The GitHub repository Veleiroo/Proyecto-Integrador-I contains a labelled image folder "pablos_sitting_posture_folder_v1" with 5 categories: backward bad posture, backward bad posture good posture, forward bad posture, forward bad posture good posture, good posture. Examples follow, each with its label.

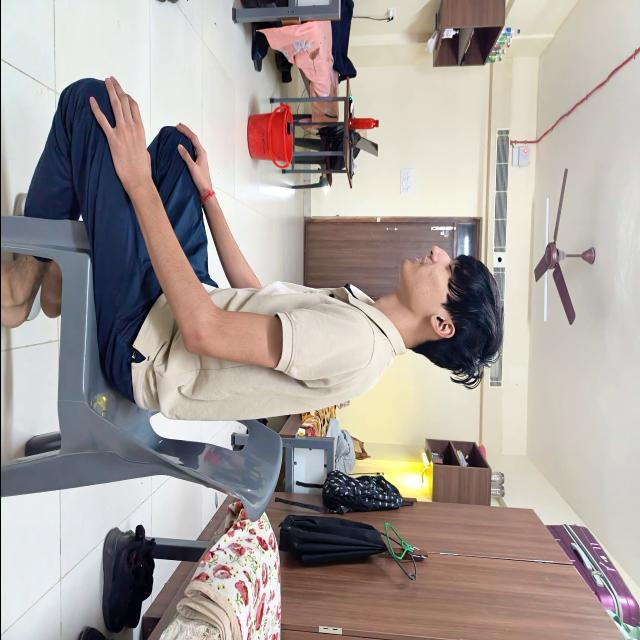
Label: good posture

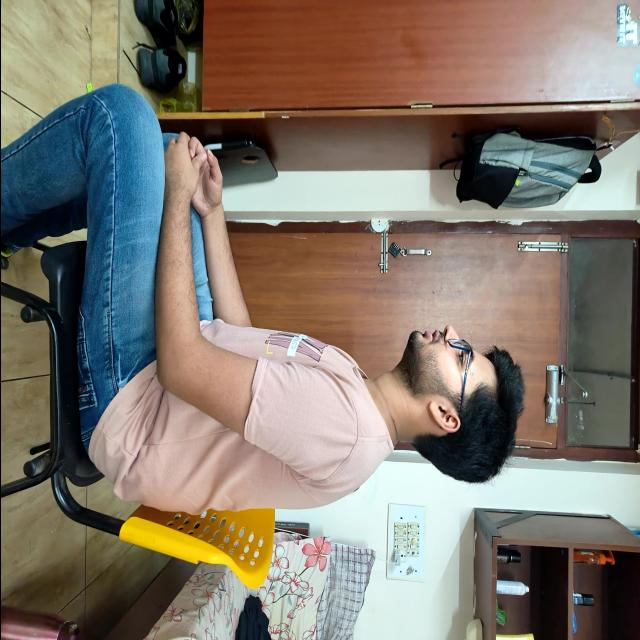
Label: good posture

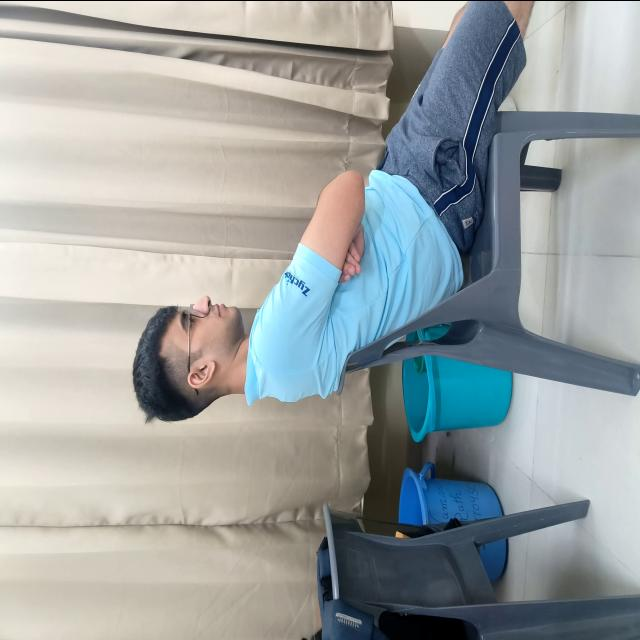
Label: backward bad posture

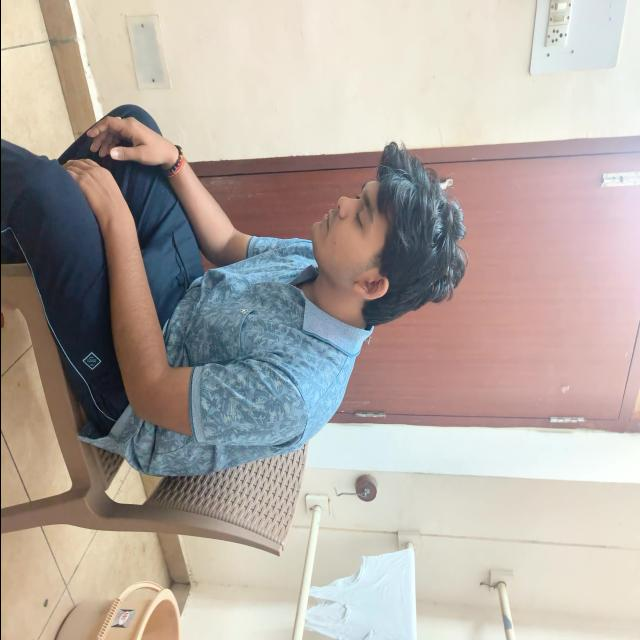
Label: forward bad posture

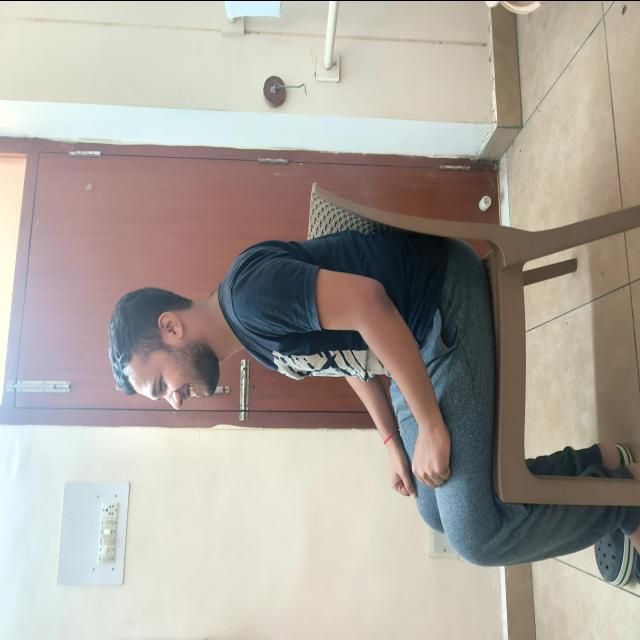
Label: good posture

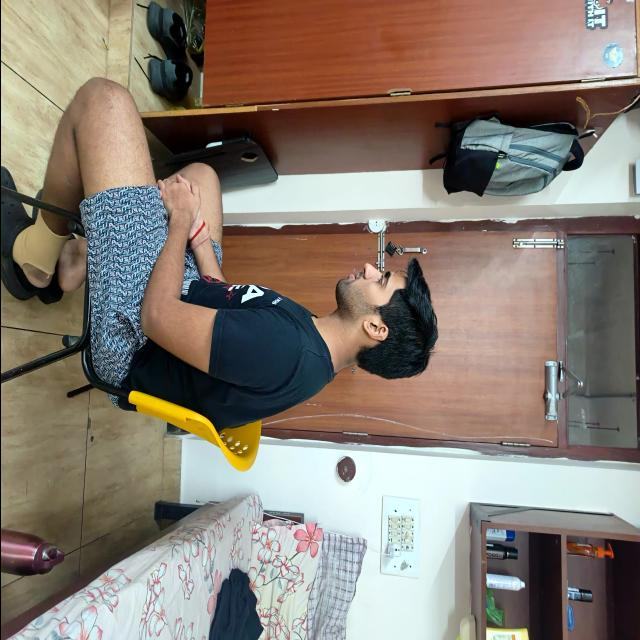
Label: good posture
